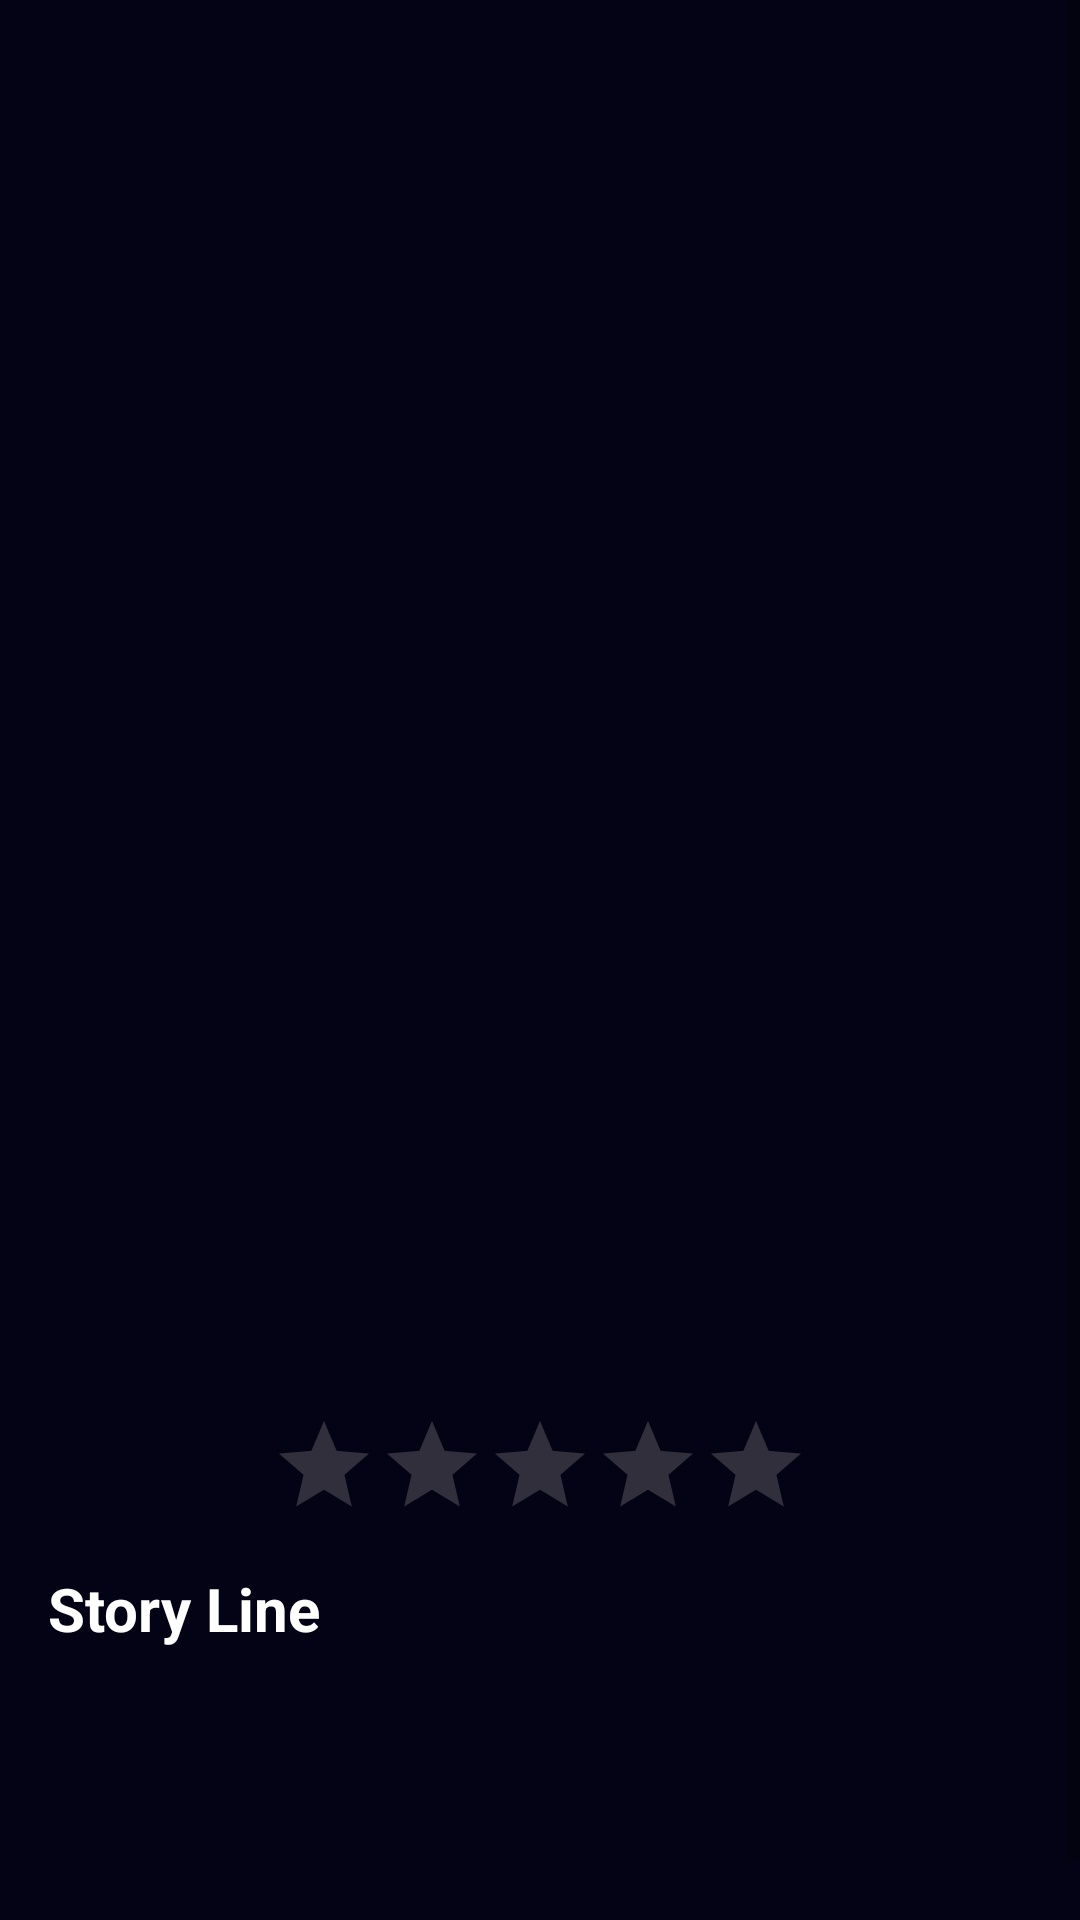

This screen was rendered from an Android layout file. Write that file and the resources it references.
<!-- AndroidManifest.xml: application theme Theme.PopcornPals -->
<!-- res/layout/fragment_show_detail.xml -->
<?xml version="1.0" encoding="utf-8"?>
<layout xmlns:android="http://schemas.android.com/apk/res/android"
    xmlns:app="http://schemas.android.com/apk/res-auto"
    xmlns:tools="http://schemas.android.com/tools">

    <data>

        <variable
            name="viewModel"
            type="com.khaled.popcornpals.presentation.viewmodel.MovieViewModel" />
    </data>

    <ScrollView
        android:layout_width="match_parent"
        android:layout_height="match_parent"
        android:background="@color/background_color">

        <androidx.constraintlayout.widget.ConstraintLayout
            android:layout_width="match_parent"
            android:layout_height="match_parent"
            android:background="@color/background_color"
            tools:context=".presentation.views.ShowDetailFragment">

            <ImageView
                android:id="@+id/movie_img"
                android:layout_width="0dp"
                android:layout_height="350dp"
                app:layout_constraintEnd_toEndOf="parent"
                app:layout_constraintStart_toStartOf="parent"
                app:layout_constraintTop_toTopOf="parent"
                tools:src="@drawable/joker" />

            <TextView
                android:id="@+id/movie_tv"
                android:layout_width="wrap_content"
                android:layout_height="wrap_content"
                android:layout_marginTop="10dp"
                android:textColor="@color/white"
                android:textSize="24sp"
                android:textStyle="bold"
                app:layout_constraintEnd_toEndOf="parent"
                app:layout_constraintStart_toStartOf="parent"
                app:layout_constraintTop_toBottomOf="@id/movie_img"
                tools:text="Joker" />

            <TextView
                android:id="@+id/year_tv"
                android:layout_width="wrap_content"
                android:layout_height="wrap_content"
                android:layout_marginTop="15dp"
                android:textColor="@color/gray"
                android:textSize="16sp"
                app:layout_constraintEnd_toEndOf="parent"
                app:layout_constraintHorizontal_bias="0.5"
                app:layout_constraintStart_toStartOf="parent"
                app:layout_constraintTop_toBottomOf="@id/movie_tv"
                tools:text="2019" />













            <TextView
                android:id="@+id/genres_tv"
                android:layout_width="wrap_content"
                android:layout_height="wrap_content"
                android:textColor="@color/gray"
                android:textSize="16sp"
                android:layout_marginTop="10dp"
                app:layout_constraintEnd_toEndOf="parent"
                app:layout_constraintStart_toStartOf="parent"
                app:layout_constraintTop_toBottomOf="@+id/year_tv"
                tools:text="Crime, Drama, Thriller" />




























            <RatingBar
                android:id="@+id/rating"
                style="?android:attr/ratingBarStyleIndicator"
                android:layout_width="wrap_content"
                android:layout_height="wrap_content"
                android:isIndicator="true"
                android:numStars="5"
                android:layout_marginTop="10dp"
                android:progressBackgroundTint="@color/gray"
                android:progressTint="#FFD700"
                android:stepSize="0.1"
                app:layout_constraintEnd_toEndOf="parent"
                app:layout_constraintStart_toStartOf="parent"
                app:layout_constraintTop_toBottomOf="@+id/genres_tv"
                tools:rating="3.15" />

            <TextView
                android:id="@+id/story_tv"
                android:layout_width="wrap_content"
                android:layout_height="wrap_content"
                android:layout_margin="16dp"
                android:text="Story Line"
                android:textColor="@color/white"
                android:textSize="20sp"
                android:textStyle="bold"
                app:layout_constraintStart_toStartOf="parent"
                app:layout_constraintTop_toBottomOf="@id/rating" />

            <TextView
                android:id="@+id/story_content_tv"
                android:layout_width="wrap_content"
                android:layout_height="wrap_content"
                android:layout_margin="16dp"
                android:padding="16dp"
                android:textColor="@color/gray"
                android:textSize="15sp"
                app:layout_constraintEnd_toEndOf="parent"
                app:layout_constraintStart_toStartOf="parent"
                app:layout_constraintTop_toBottomOf="@id/story_tv"
                tools:text="The rise of Arthur Fleck, from aspiring stand-up comedian and pariah to Gotham's clown prince and leader of the revolution." />

            <TextView
                android:id="@+id/cast_tv"
                android:layout_width="wrap_content"
                android:layout_height="wrap_content"
                android:layout_margin="16dp"
                android:text="Cast"
                android:textColor="@color/white"
                android:textSize="20sp"
                android:textStyle="bold"
                app:layout_constraintStart_toStartOf="parent"
                app:layout_constraintTop_toBottomOf="@id/story_content_tv" />

            <androidx.recyclerview.widget.RecyclerView
                android:id="@+id/cast_list"
                android:layout_width="0dp"
                android:layout_height="wrap_content"
                android:orientation="horizontal"
                app:layoutManager="androidx.recyclerview.widget.LinearLayoutManager"
                app:layout_constraintEnd_toEndOf="parent"
                app:layout_constraintStart_toStartOf="parent"
                app:layout_constraintTop_toBottomOf="@id/cast_tv"
                tools:listitem="@layout/actor_item" />
        </androidx.constraintlayout.widget.ConstraintLayout>
    </ScrollView>
</layout>
<!-- res/layout/actor_item.xml (included above) -->
<?xml version="1.0" encoding="utf-8"?>
<layout xmlns:android="http://schemas.android.com/apk/res/android"
    xmlns:app="http://schemas.android.com/apk/res-auto"
    xmlns:tools="http://schemas.android.com/tools">

    <data>

        <variable
            name="actor"
            type="com.khaled.popcornpals.domain.model.Actor" />
    </data>

    <androidx.constraintlayout.widget.ConstraintLayout
        android:layout_width="130dp"
        android:layout_height="180dp">

        <com.google.android.material.imageview.ShapeableImageView
            android:id="@+id/popular_movie_img"
            android:layout_width="110dp"
            android:layout_height="150dp"
            android:padding="5dp"
            android:scaleType="centerCrop"
            app:imageUrl="@{actor.image}"
            app:layout_constraintBottom_toBottomOf="parent"
            app:layout_constraintEnd_toEndOf="parent"
            app:layout_constraintHeight_percent="1"
            app:layout_constraintStart_toStartOf="parent"
            app:layout_constraintTop_toTopOf="parent"
            app:layout_constraintWidth_percent="1"
            app:shapeAppearance="@style/circular_movie_img"
            tools:src="@drawable/joker" />
    </androidx.constraintlayout.widget.ConstraintLayout>
</layout>
<!-- resources referenced by this layout -->
<resources>
  <color name="background_color">#040315</color>
  <color name="gray">#B6ADAD</color>
  <color name="white">#FFFFFFFF</color>
  <!-- drawable joker: jpeg bitmap (drawable, 8238 bytes) -->
  <style name="circular_movie_img">
              <item name="cornerSize">20%</item>
          </style>
  <style name="Theme.PopcornPals" parent="Theme.MaterialComponents.DayNight.NoActionBar">
          
  
  
  
          
  
  
  
          
  
          
      </style>
</resources>
